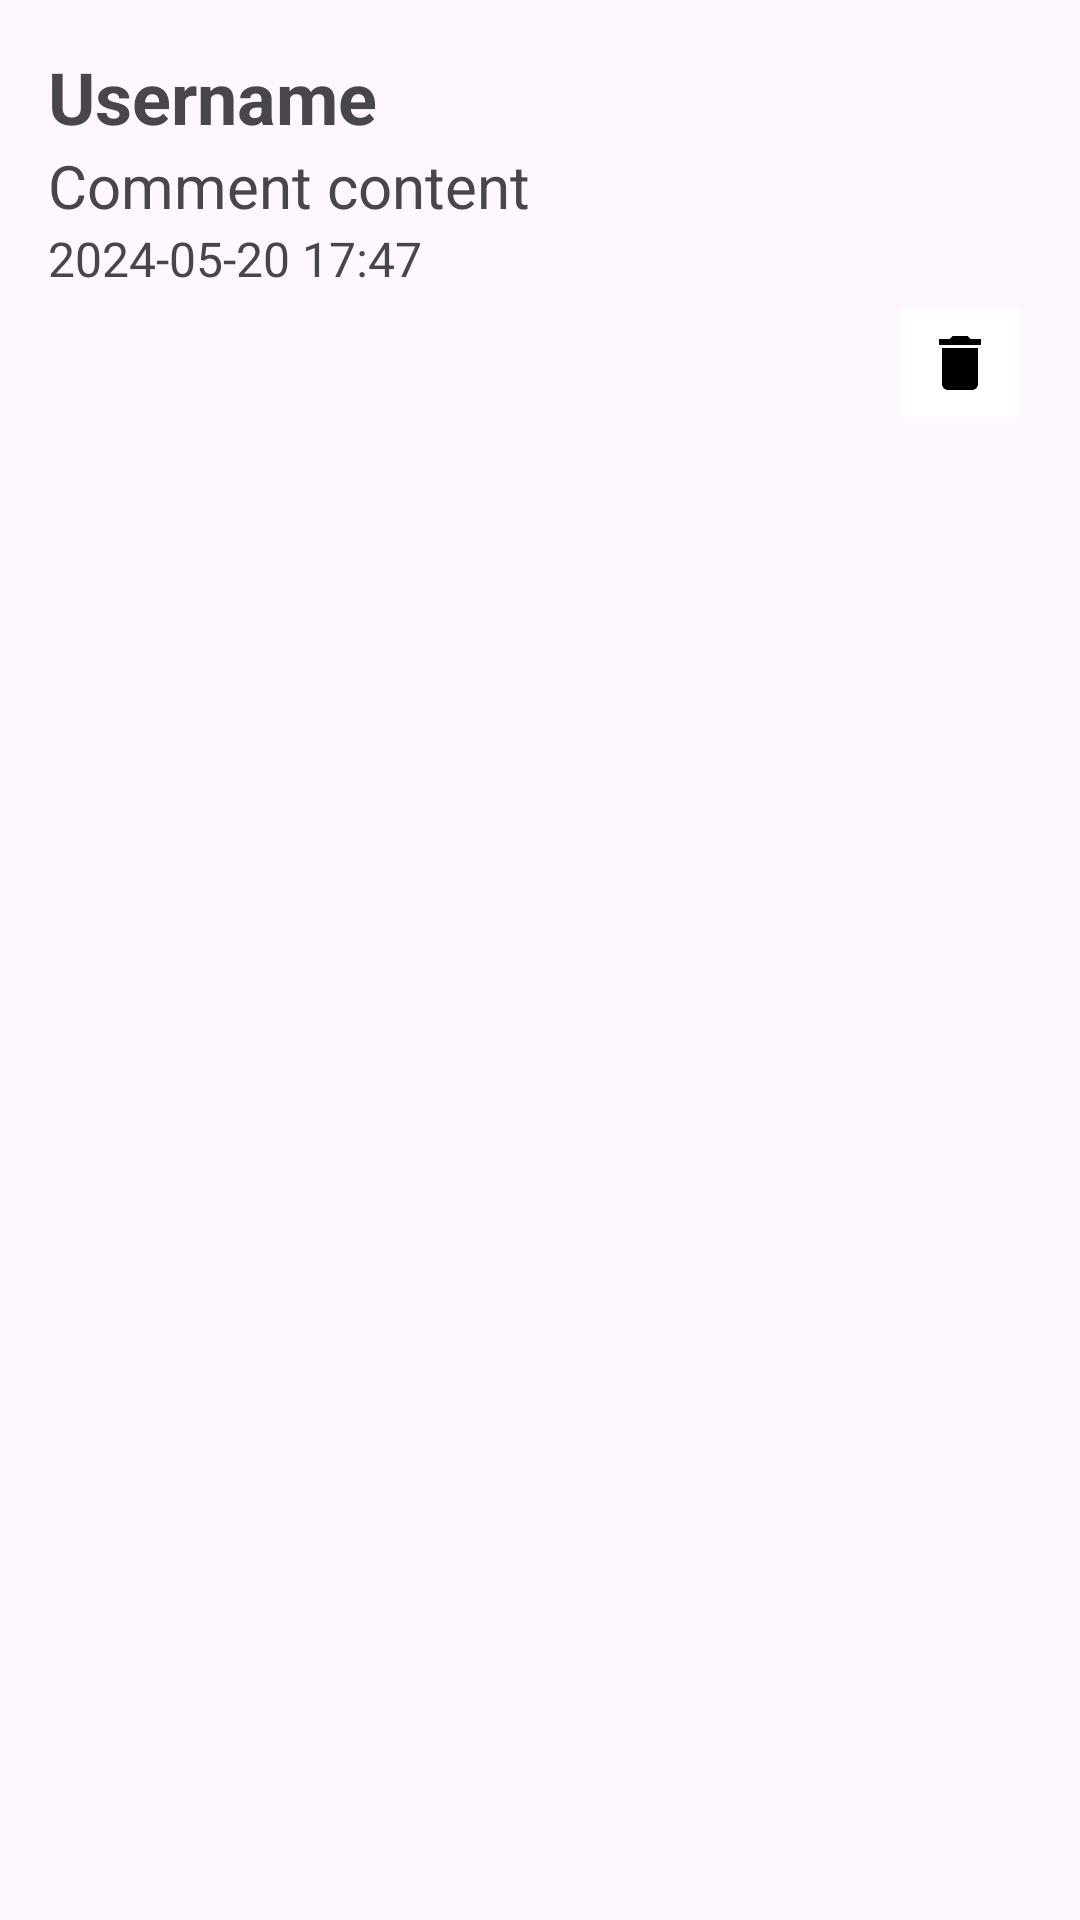

Layout XML and referenced resources for this Android screen:
<!-- AndroidManifest.xml: application theme Theme.WeatherAPPFragment -->
<!-- res/layout/comment_my_item_layout.xml -->
<LinearLayout xmlns:android="http://schemas.android.com/apk/res/android"
    xmlns:tools="http://schemas.android.com/tools"
    android:layout_width="match_parent"
    android:layout_height="wrap_content"
    android:orientation="vertical"
    android:padding="16dp">

    <TextView
        android:id="@+id/comment_my_name"
        android:layout_width="wrap_content"
        android:layout_height="wrap_content"
        android:text="@string/username"
        android:textSize="24sp"
        android:textStyle="bold" />

    <TextView
        android:id="@+id/comment_my_content"
        android:layout_width="match_parent"
        android:layout_height="wrap_content"
        android:text="@string/comment_content"
        android:textSize="20sp" />

    <TextView
        android:id="@+id/comment_my_date"
        android:layout_width="wrap_content"
        android:layout_height="wrap_content"
        android:text="@string/DateForComment"
        android:textSize="16sp" />

    <ImageButton
        android:id="@+id/comment_my_deleteBtn"
        android:layout_width="48dp"
        android:layout_height="48dp"
        android:layout_gravity="bottom|end"
        android:backgroundTintMode="screen"
        android:contentDescription="@string/ImgContent"
        android:src="@drawable/baseline_delete_24" />

</LinearLayout>
<!-- resources referenced by this layout -->
<resources>
  <!-- drawable baseline_delete_24 (drawable) -->
  <vector xmlns:android="http://schemas.android.com/apk/res/android" android:height="24dp" android:tint="@color/material_dynamic_secondary0" android:viewportHeight="24" android:viewportWidth="24" android:width="24dp">
        
      <path android:fillColor="@android:color/white" android:pathData="M6,19c0,1.1 0.9,2 2,2h8c1.1,0 2,-0.9 2,-2V7H6v12zM19,4h-3.5l-1,-1h-5l-1,1H5v2h14V4z"/>
      
  </vector>
  <string name="DateForComment">2024-05-20 17:47</string>
  <string name="ImgContent">TODO</string>
  <string name="comment_content">Comment content</string>
  <string name="username">Username</string>
  <style name="Theme.WeatherAPPFragment" parent="Base.Theme.WeatherAPPFragment" />
  <style name="Base.Theme.WeatherAPPFragment" parent="Theme.Material3.DayNight.NoActionBar">
          
          <item name="colorOnPrimary">@color/colorOnPrimary</item>
      </style>
  <color name="colorOnPrimary">#FFFFFF</color>
</resources>
